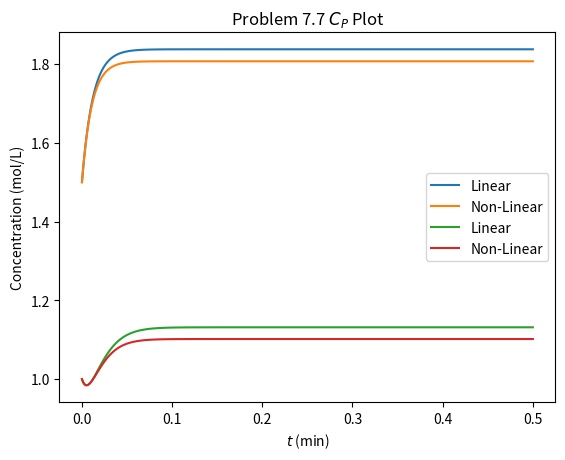

Reproduce this figure in Python.
import numpy as np
import matplotlib.pyplot as plt
from scipy.integrate import solve_ivp 

ode_kwargs = {
    'method': "Radau",
    'rtol': 1e-8,
    'atol': 1e-8,
}

def ode_linear(t, y):
    f = y*0

    V = 1
    k_1 = 50
    k_2 = 54
    k_3 = 4
    C_Rs = 1.5
    C_Ps = 1
    F_s = 21
    C_Rins = 5.5

    C_Rin = 0
    F = 7

    C_R = y[0] 
    C_P = y[1]

    f[0] = -(F_s/V + k_1 + 2 * k_3 * C_Rs) * C_R + F_s/V * C_Rin + (C_Rins - C_Rs)/V * F
    f[1] = k_1 * C_R - (F_s/V + k_2) * C_P - C_Ps/V * F

    return f

def ode_non_linear(t, y):
    f = y*0

    C_in = 5.5
    F = 28
    V = 1

    C_R = y[0] 
    C_P = y[1]

    f[0] = F/V*C_in - F/V*C_R - 50*C_R - 4*C_R**2
    f[1] = -F/V*C_P + 50*C_R - 54*C_P

    return f

sol_linear = solve_ivp(ode_linear, [0, 0.5], [0, 0], **ode_kwargs)

sol_non_linear = solve_ivp(ode_non_linear, [0, 0.5], [1.5, 1], **ode_kwargs)

plt.plot(sol_linear.t, sol_linear.y[0] + 1.5, label="Linear")
plt.plot(sol_non_linear.t, sol_non_linear.y[0], label="Non-Linear")
plt.xlabel(r"$t$ (min)")
plt.ylabel("Concentration (mol/L)")
plt.title(r"Problem 7.7 $C_R$ Plot")
plt.legend()
plt.show()

plt.plot(sol_linear.t, sol_linear.y[1] + 1, label="Linear")
plt.plot(sol_non_linear.t, sol_non_linear.y[1], label="Non-Linear")
plt.xlabel(r"$t$ (min)")
plt.ylabel("Concentration (mol/L)")
plt.title(r"Problem 7.7 $C_P$ Plot")
plt.legend()
plt.show()